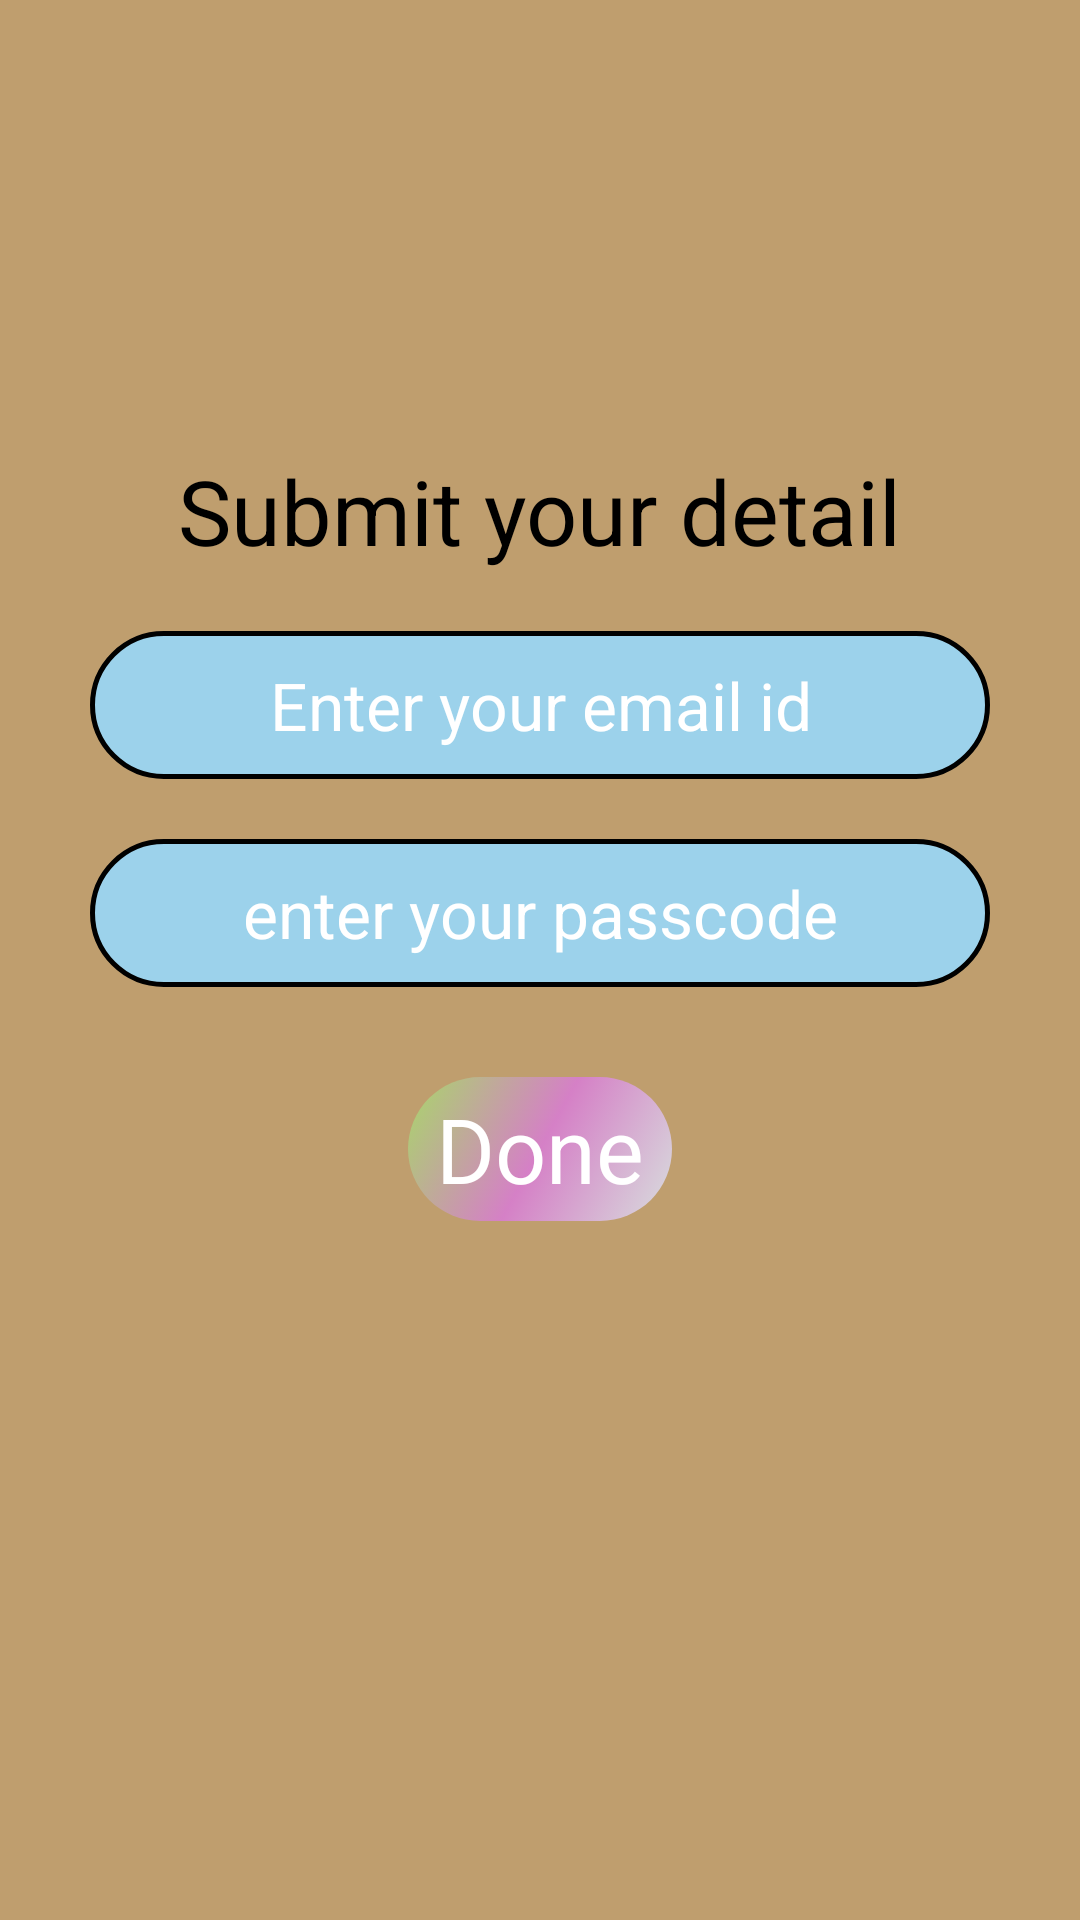

Android layout source for this screen:
<!-- AndroidManifest.xml: application theme Theme.GitApp -->
<!-- res/layout/activity_main.xml -->
<?xml version="1.0" encoding="utf-8"?>
<RelativeLayout xmlns:android="http://schemas.android.com/apk/res/android"
    xmlns:tools="http://schemas.android.com/tools"
    android:layout_width="match_parent"
    android:layout_height="match_parent"
    android:background="@color/light_yello"
    tools:context=".MainActivity">

    <TextView
        android:id="@+id/header_main"
       style="@style/textview"
        android:layout_marginTop="150dp"
        android:layout_centerHorizontal="true"
       android:layout_width="wrap_content"
        android:layout_height="wrap_content"
        android:text="@string/heading" />

    <EditText
        android:id="@+id/email_main"
        style="@style/edit_22"
        android:background="@drawable/custom_border"
        android:gravity="center"

        android:layout_width="match_parent"
        android:layout_height="wrap_content"
        android:layout_below="@id/header_main"
        android:layout_marginHorizontal="30dp"
        android:layout_marginTop="20dp"
        android:autofillHints=""
        android:hint="Enter your email id"

        android:inputType="textEmailAddress"
        android:minHeight="48dp"
        android:textColorHint="@color/white" />

    <EditText
        android:id="@+id/passcode"
        style="@style/edit_22"
        android:background="@drawable/custom_border"
        android:gravity="center"
        android:layout_width="match_parent"
        android:layout_height="wrap_content"
        android:layout_below="@id/email_main"
        android:layout_marginHorizontal="30dp"
        android:layout_marginTop="20dp"
        android:autofillHints=""
        android:hint="enter your passcode"
        android:inputType="textPassword"
        android:minHeight="48dp"
        android:textColorHint="@color/white" />

        <Button
            android:id="@+id/button_done"
         style="@style/button_20"
            android:text="Done"
            android:layout_marginTop="30dp"
            android:layout_centerHorizontal="true"
            android:layout_below="@id/passcode"
            android:layout_width="wrap_content"
            android:layout_height="wrap_content" />


</RelativeLayout>
<!-- resources referenced by this layout -->
<resources>
  <color name="light_yello">#BF9E6E</color>
  <color name="white">@color/design_default_color_background</color>
  <!-- drawable custom_border (drawable) -->
  <?xml version="1.0" encoding="utf-8"?>
  <shape xmlns:android="http://schemas.android.com/apk/res/android" >
  <stroke android:width="1.5dp" android:color="@color/black"></stroke>
      <corners android:radius="100dp"></corners>
      <solid android:color="#9CD2EB"></solid>
  
  </shape>
  <string name="heading"> Submit your detail</string>
  <style name="button_20" parent="Widget.AppCompat.Button">
          <item name="android:textSize">30dp</item>
          <item name="android:background">@drawable/custom_button</item>
         <item name="android:textColor">@color/white</item>
          <item name="backgroundTint">@null</item>
          <item name="textAllCaps">false</item>
      </style>
  <style name="edit_22" parent="Widget.AppCompat.EditText">
      <item name="android:textSize">22dp</item>
      <item name="android:textColor">@color/black</item>
      <item name="android:textColorHint">@color/white</item>
  
      <item name="android:padding">10dp</item>
     <item name="android:gravity">left</item>
  
  
  </style>
  <style name="textview" parent="Widget.AppCompat.TextView">
  
          <item name="android:textSize">30dp</item>
          <item name="android:textColor">@color/black</item>
  
      </style>
  <style name="Theme.GitApp" parent="Theme.MaterialComponents.DayNight.DarkActionBar">
          
          <item name="colorPrimary">@color/purple_500</item>
          <item name="colorPrimaryVariant">@color/purple_700</item>
          <item name="colorOnPrimary">@color/white</item>
          
          <item name="colorSecondary">@color/teal_200</item>
          <item name="colorSecondaryVariant">@color/teal_700</item>
          <item name="colorOnSecondary">@color/black</item>
          
          <item name="android:statusBarColor">?attr/colorPrimaryVariant</item>
          <item name="fontFamily">@font/abril_fatface</item>
  
          
      </style>
  <color name="black">#FF000000</color>
  <!-- drawable custom_button (drawable) -->
  <?xml version="1.0" encoding="utf-8"?>
  <selector xmlns:android="http://schemas.android.com/apk/res/android">
      <item android:state_pressed="true">
          <shape>
              <corners android:radius="75dp"/>
              <gradient
                  android:angle="135"
  
                  android:centerColor="#D289DF"
                  android:startColor="#BED8E4"
                  android:endColor="#BDE68D"/>
  
          </shape>
      </item>
      <item>
  
          <shape>
              <corners android:radius="75dp"/>
              <gradient
                  android:angle="135"
                  android:centerColor="#A9E071F3"
                  android:startColor="#E9DAE4E8"
                  android:endColor="#E9A6DC69"/>
  
  
          </shape>
      </item>
  
  </selector>
  <color name="purple_500">#749DE4</color>
  <color name="purple_700">#E1D5A9</color>
  <color name="teal_200">#3CB851</color>
  <color name="teal_700">#FF018786</color>
</resources>
